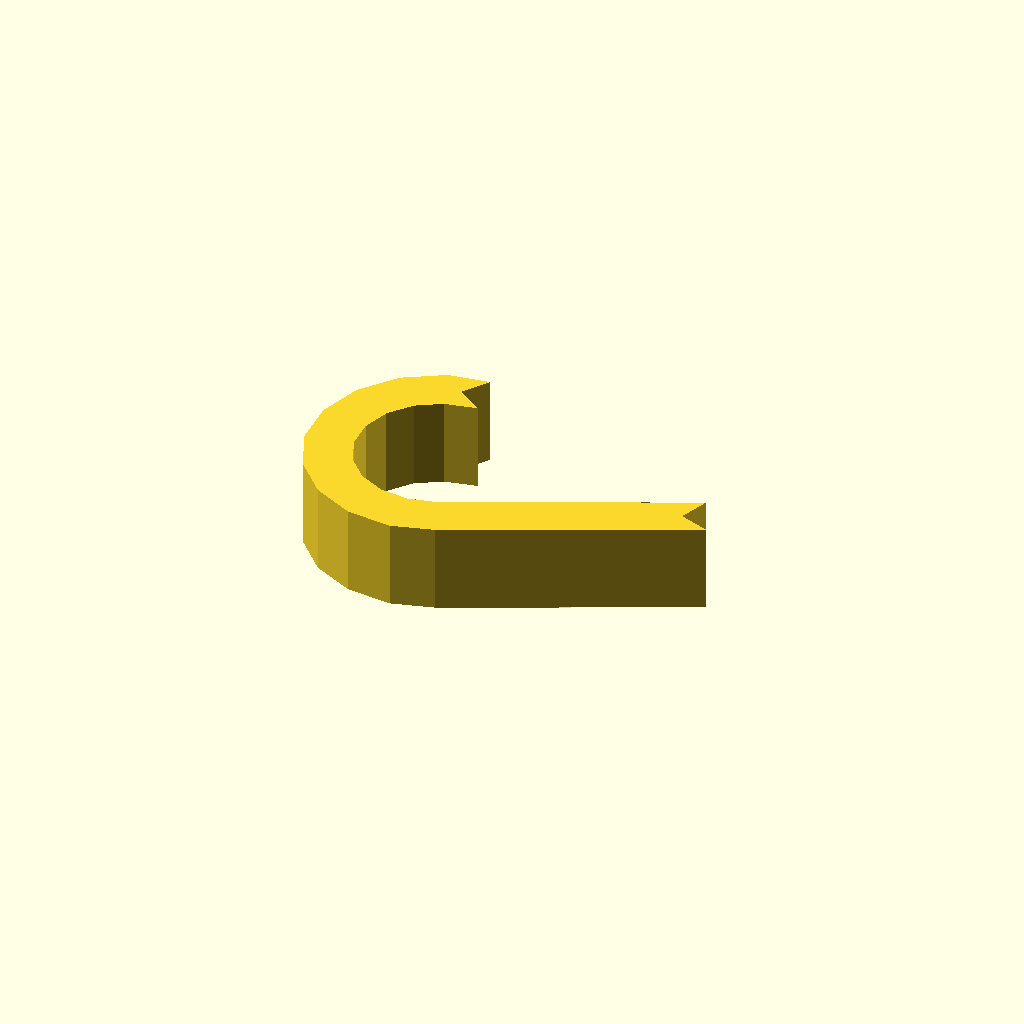
Cell 1: the model at its default parameters.
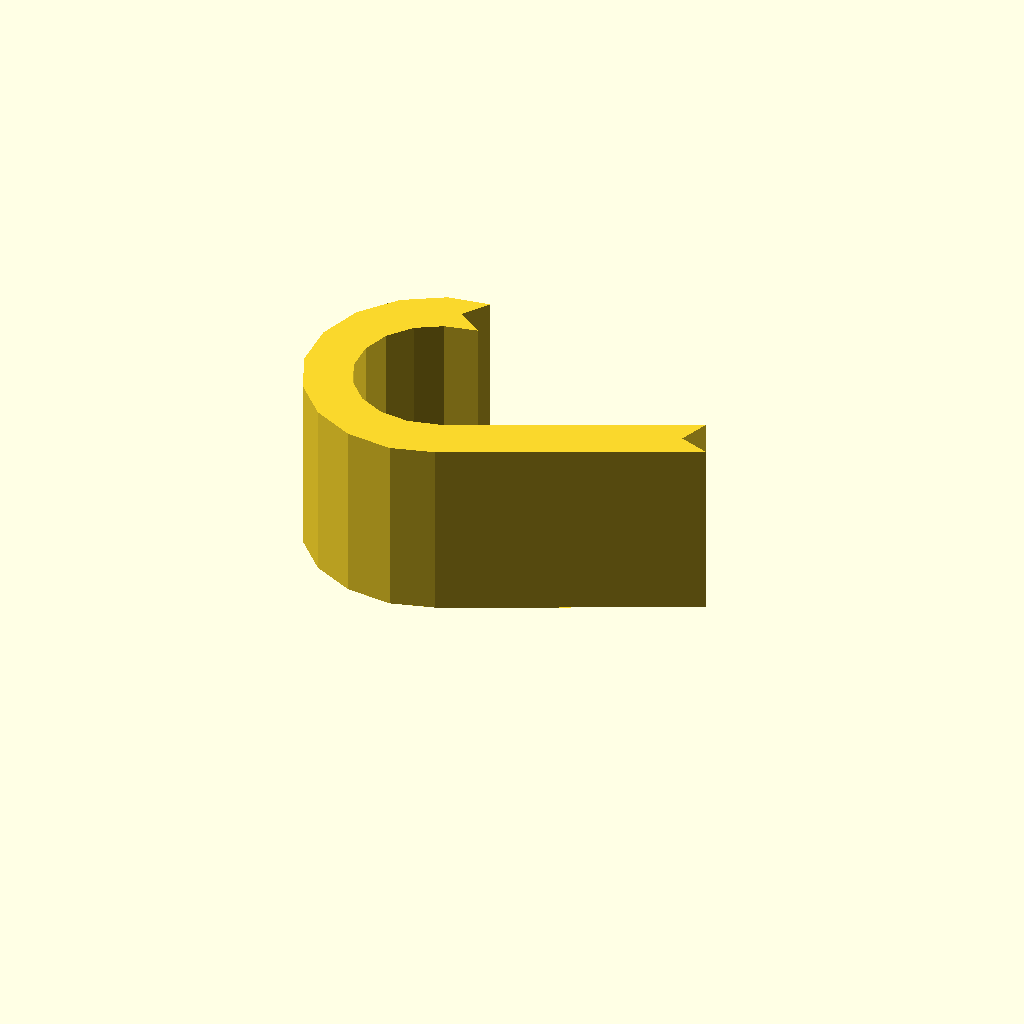
Cell 2 — profile_height set to 24, the other parameters unchanged.
One fixed orthographic camera (rotation 55°, 0°, 25°; colour scheme Cornfield) for every cell.
Source of the model, optional_data/data/sketch1/hookplates/part_0049.scad:
$fn = 32;

// ----------------------------------------------------------------------
// Hook plate: curl radius 14 mm over 205 degrees, 6 mm thick band
// ----------------------------------------------------------------------

// --- parameters (mm) ---
profile_height = 12;      // extrusion height
profile_points = 26;      // points of the closed outline

profile = [[14.083, 30.616], [16.502, 34.102], [11.011, 33.263], [5.749, 30.133], [1.917, 25.358], [0, 19.544], [0.24, 13.426], [2.608, 7.78], [6.803, 3.321], [12.294, 0.613], [18.385, 0], [23.989, 1.594], [55.034, 16.112], [51.048, 17.563], [52.499, 21.549], [21.916, 7.329], [17.883, 6.386], [14.059, 6.771], [10.613, 8.47], [7.98, 11.269], [6.494, 14.813], [6.343, 18.652], [7.547, 22.302], [9.952, 25.299], [13.254, 27.263], [17.569, 28.198]];  // single closed polygon, 26 points, counter clockwise

// --- the one profile operation ---
linear_extrude(height = profile_height) polygon(points = profile);
Customizer parameters (derived from the source; name, type, default, range or options):
profile_height: number, default 12
profile_points: number, default 26
